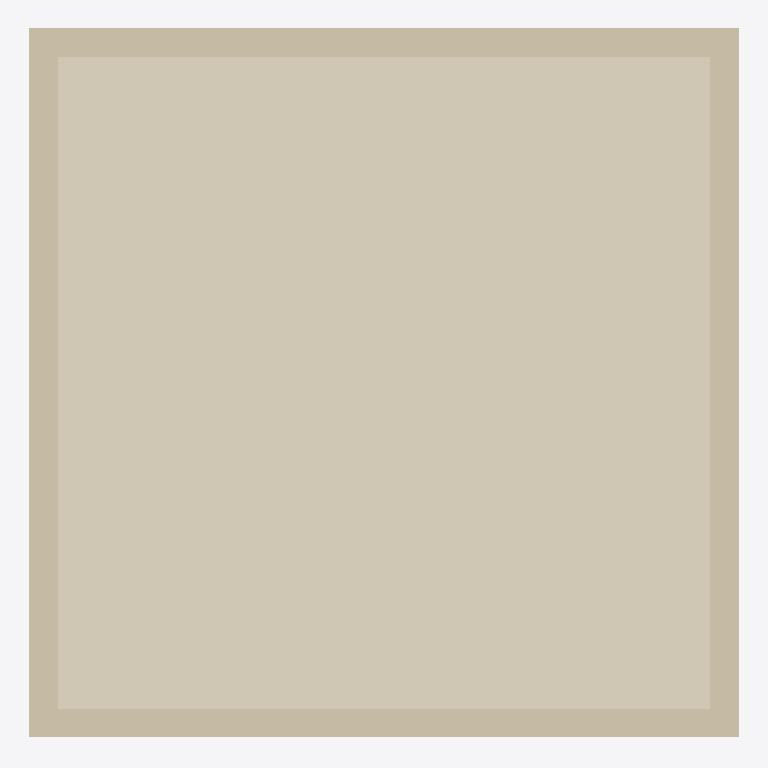
Plan cut of the same IFC building model at storey 'Dachgeschoss' (level 3.00 m, cut at 4.40 m), seen from above with north up, elements coloured by IFC class: 4 walls (beige), 1 covering (cream). Cut surfaces are drawn darker.
Extent 10.3 m × 10.3 m × 4.4 m (x, y, z). Storeys (3): Gründung at -1.00 m; Erdgeschoss at -0.20 m; Dachgeschoss at 3.00 m. Elements (19): 10 IfcWall, 5 IfcCovering, 2 IfcSlab, 1 IfcDoor, 1 IfcWindow.

HEADER;
FILE_DESCRIPTION(('no view'),'2;1');
FILE_NAME('LCA_Building_01.ifc','2024-11-29T17:29:12',(''),(''),'ODA SDAI 24.5','','');
FILE_SCHEMA(('IFC4'));
ENDSEC;
DATA;
#31=IFCPROJECT('0Vrf$YZhz2NAj_kTOIBk2v',#5,'LCA Tests',$,$,$,$,(#45),#6);
#32=IFCBUILDINGSTOREY('0_oZdqGVX7ohP4w2qNvzMi',#5,'Gründung',$,$,#35,$,$,.ELEMENT.,-1.0);
#36=IFCBUILDINGSTOREY('2H6zEblW17geIMG2a1nAvw',#5,'Erdgeschoss',$,$,#39,$,$,.ELEMENT.,-0.2);
#40=IFCBUILDINGSTOREY('2F62fZCwT09vDa$iZsVdg0',#5,'Dachgeschoss',$,$,#43,$,$,.ELEMENT.,3.0);
#2990=IFCCOVERING('1EgRza7QzE1QUymtitV7GU',#5,' ',$,$,#2952,#2953,$,.ROOFING.);
#3155=IFCWALL('2j9xVEk0f4xeJq7QVAD$eC',#5,'Beton-Außenwand',$,$,#3113,#3114,$,$);
#3265=IFCWALL('0ZBf9r4M54xgEKMmzsRNZF',#5,'Beton-Außenwand',$,$,#3223,#3224,$,$);
#3047=IFCWALL('1By5f_Gxf5TP3hkmuMtaU_',#5,'Beton-Außenwand',$,$,#3005,#3006,$,$);
#3375=IFCWALL('1SDZsplab41vAcae3qTb31',#5,'Beton-Außenwand',$,$,#3333,#3334,$,$);
ENDSEC;